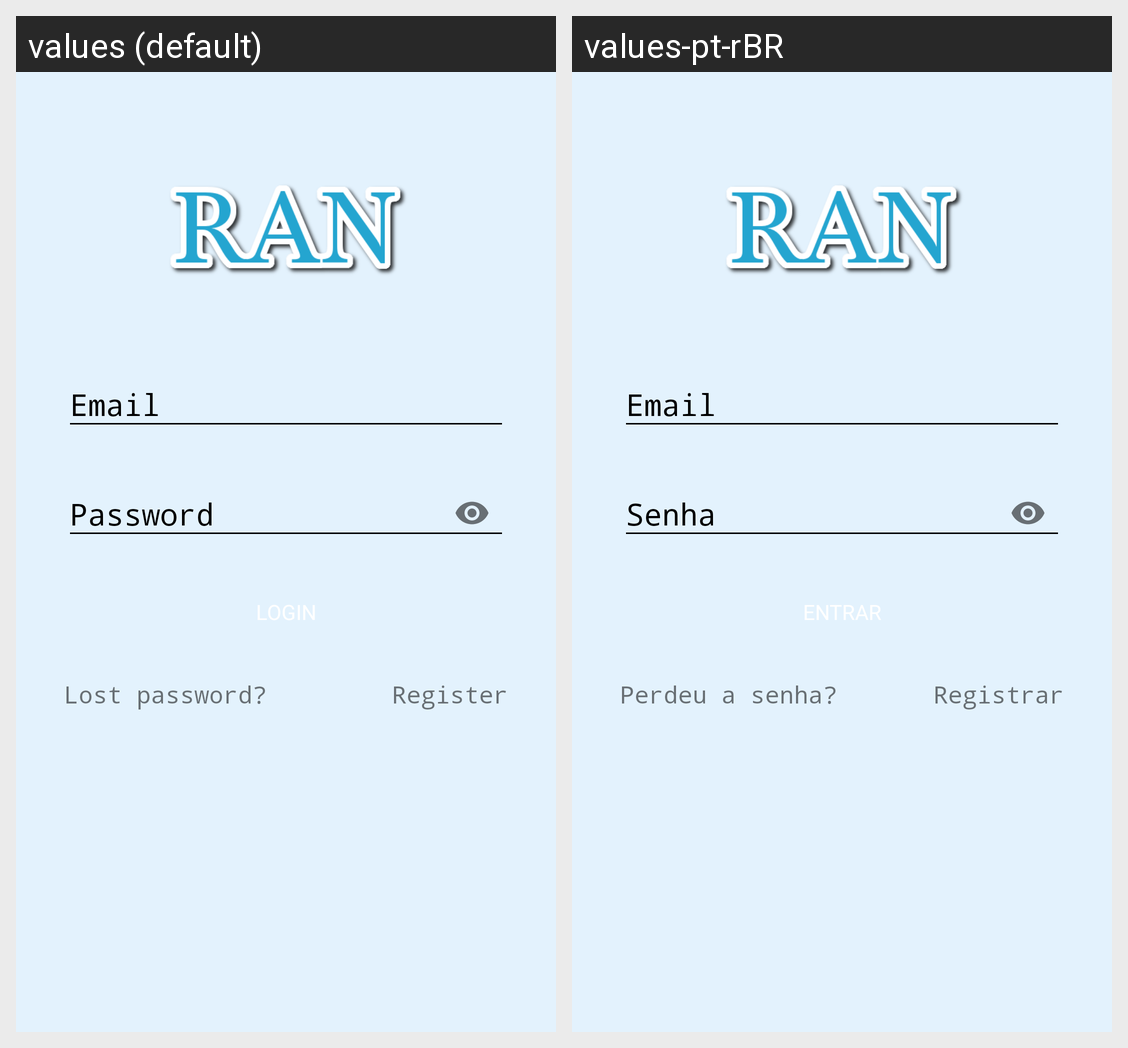

This grid shows one Android layout under two languages. Give, for every string resource on the screen, its name, the default text and each shown locale's text.
Android screen res/layout/activity_home.xml rendered under 2 locales, left to right: values (default), values-pt-rBR. Device: Nexus 5 (rendered at 1080×1920; each locale shown at half size, 540×960, under a caption strip naming it); theme AppTheme.Base.
Strings drawn on this screen, with the default value and each locale's value (text and hints the layout hard-codes, and strings that could not be matched under every locale, appear in the picture but are not listed):

msg_lost_password
  values: Lost password?
  values-pt-rBR: Perdeu a senha?

msg_sign_up
  values: Register
  values-pt-rBR: Registrar
